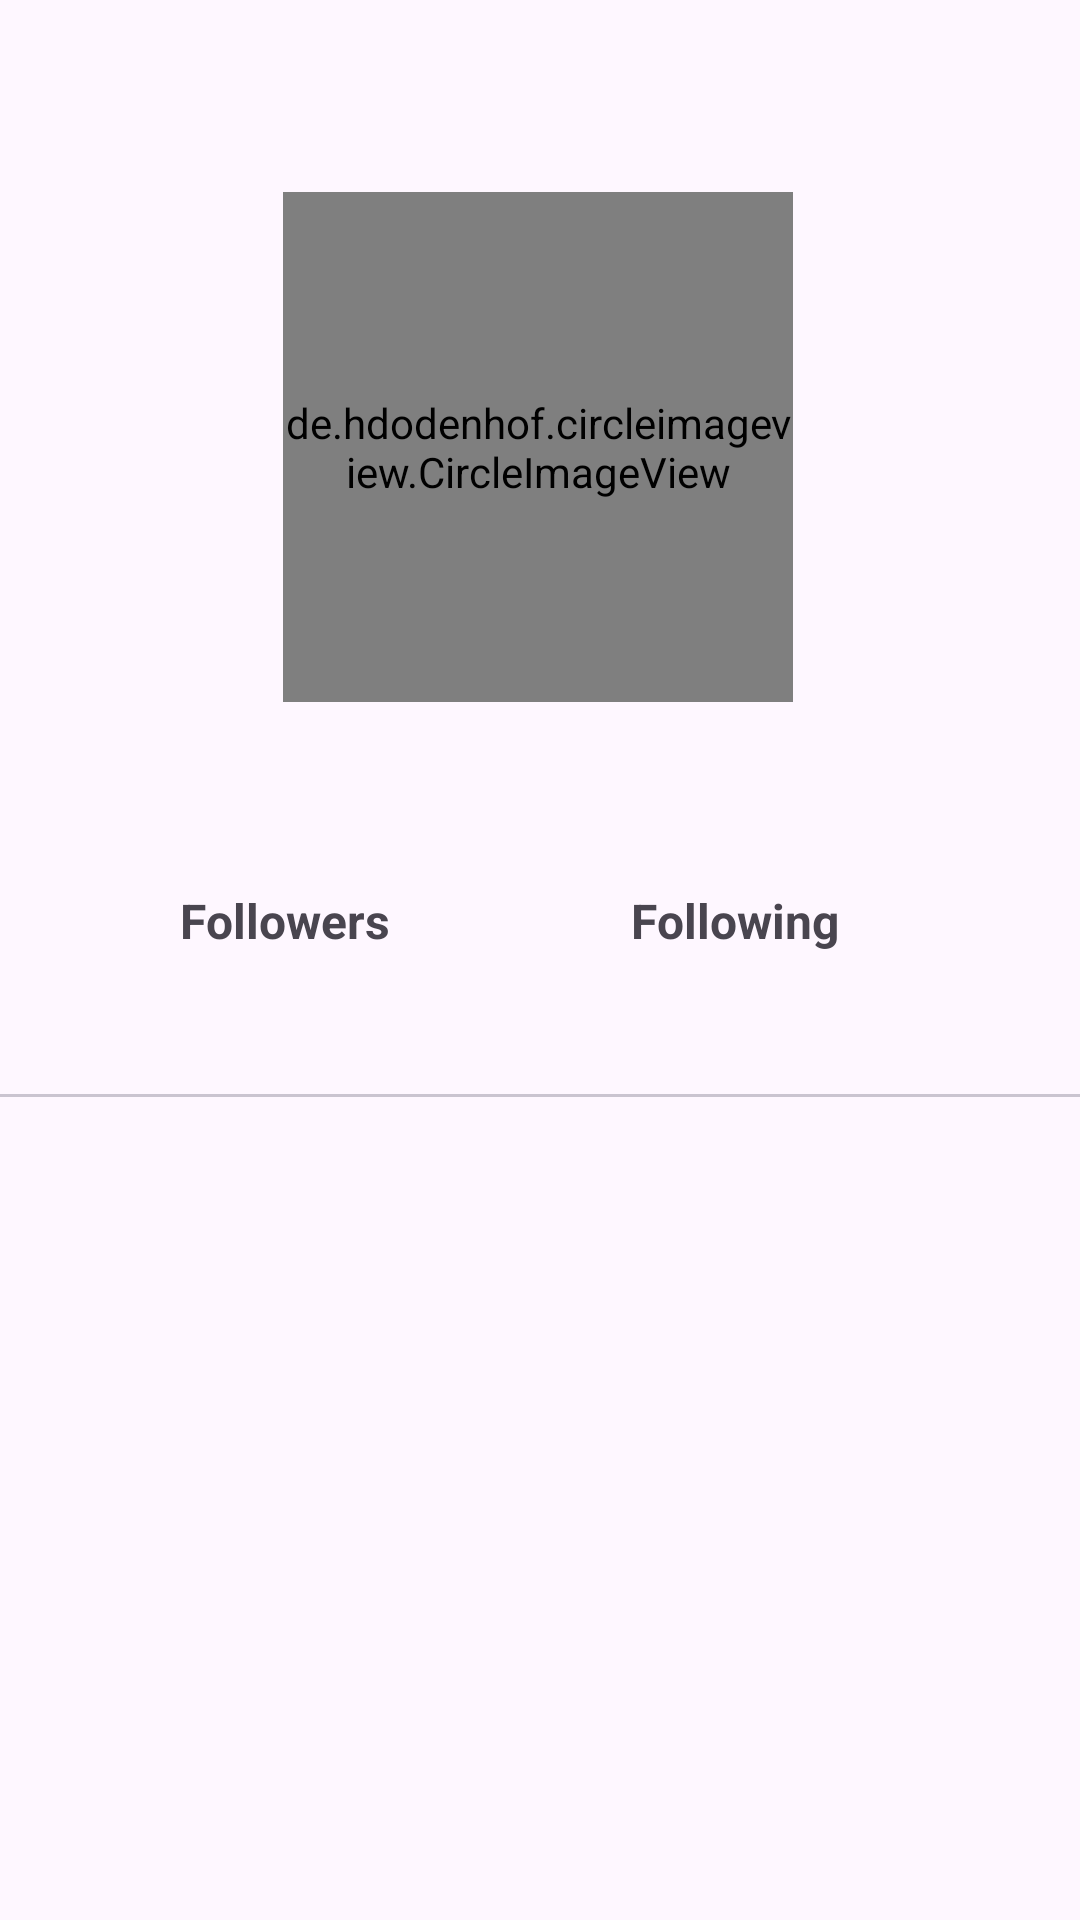

Produce the Android XML layout that renders to this screen, including the resource entries it uses.
<!-- AndroidManifest.xml: application theme Theme.MySubmission11 -->
<!-- res/layout/fragment_detail.xml -->
<?xml version="1.0" encoding="utf-8"?>
<androidx.constraintlayout.widget.ConstraintLayout xmlns:android="http://schemas.android.com/apk/res/android"
    xmlns:app="http://schemas.android.com/apk/res-auto"
    xmlns:tools="http://schemas.android.com/tools"
    android:layout_width="match_parent"
    android:layout_height="match_parent"
    tools:context=".ui.fragment.DetailFragment">

    <de.hdodenhof.circleimageview.CircleImageView
        android:id="@+id/iv_detail"
        android:layout_width="170dp"
        android:layout_height="170dp"
        android:layout_marginTop="64dp"
        android:src="@drawable/ic_launcher_background"
        app:layout_constraintEnd_toEndOf="parent"
        app:layout_constraintHorizontal_bias="0.497"
        app:layout_constraintStart_toStartOf="parent"
        app:layout_constraintTop_toTopOf="parent" />

    <TextView
        android:id="@+id/tv_name_detail"
        android:layout_width="wrap_content"
        android:layout_height="wrap_content"
        android:layout_marginTop="8dp"
        android:textSize="24sp"
        android:textStyle="bold"
        app:layout_constraintEnd_toEndOf="@+id/iv_detail"
        app:layout_constraintStart_toStartOf="@+id/iv_detail"
        app:layout_constraintTop_toBottomOf="@+id/iv_detail"
        tools:text="Nama" />

    <TextView
        android:id="@+id/tv_username_detail"
        android:layout_width="wrap_content"
        android:layout_height="wrap_content"
        android:textSize="16sp"
        android:textStyle="italic"
        tools:text="username"
        app:layout_constraintTop_toBottomOf="@id/tv_name_detail"
        app:layout_constraintStart_toStartOf="@id/tv_name_detail"
        app:layout_constraintEnd_toEndOf="@id/tv_name_detail" />

    <TextView
        android:id="@+id/tv_followers_detail"
        android:layout_width="wrap_content"
        android:layout_height="wrap_content"
        android:text="Followers"
        android:textStyle="bold"
        android:textSize="16dp"
        android:layout_marginStart="60dp"
        app:layout_constraintTop_toBottomOf="@id/tv_username_detail"
        app:layout_constraintStart_toStartOf="parent" />

    <TextView
        android:id="@+id/tv_following_detail"
        android:layout_width="wrap_content"
        android:layout_height="wrap_content"
        android:text="Following"
        android:textStyle="bold"
        android:textSize="16dp"
        app:layout_constraintStart_toEndOf="@id/tv_followers_detail"
        app:layout_constraintTop_toTopOf="@id/tv_followers_detail"
        app:layout_constraintEnd_toEndOf="parent" />

    <com.google.android.material.tabs.TabLayout
        android:id="@+id/tabLayout"
        android:layout_width="match_parent"
        android:layout_height="wrap_content"
        app:layout_constraintEnd_toEndOf="parent"
        app:layout_constraintHorizontal_bias="0.0"
        app:layout_constraintStart_toStartOf="parent"
        app:layout_constraintTop_toBottomOf="@id/tv_followers_detail"
        app:layout_constraintVertical_bias="0.0" />

    <androidx.viewpager2.widget.ViewPager2
        android:id="@+id/view_pager2"
        android:layout_width="match_parent"
        android:layout_height="0dp"
        app:layout_constraintTop_toBottomOf="@id/tabLayout"
        app:layout_constraintStart_toStartOf="parent"
        app:layout_constraintEnd_toEndOf="parent"
        app:layout_constraintBottom_toBottomOf="parent" />


</androidx.constraintlayout.widget.ConstraintLayout>
<!-- resources referenced by this layout -->
<resources>
  <style name="Theme.MySubmission11" parent="Base.Theme.MySubmission11" />
  <style name="Base.Theme.MySubmission11" parent="Theme.Material3.DayNight.NoActionBar">
          
          
      </style>
</resources>
